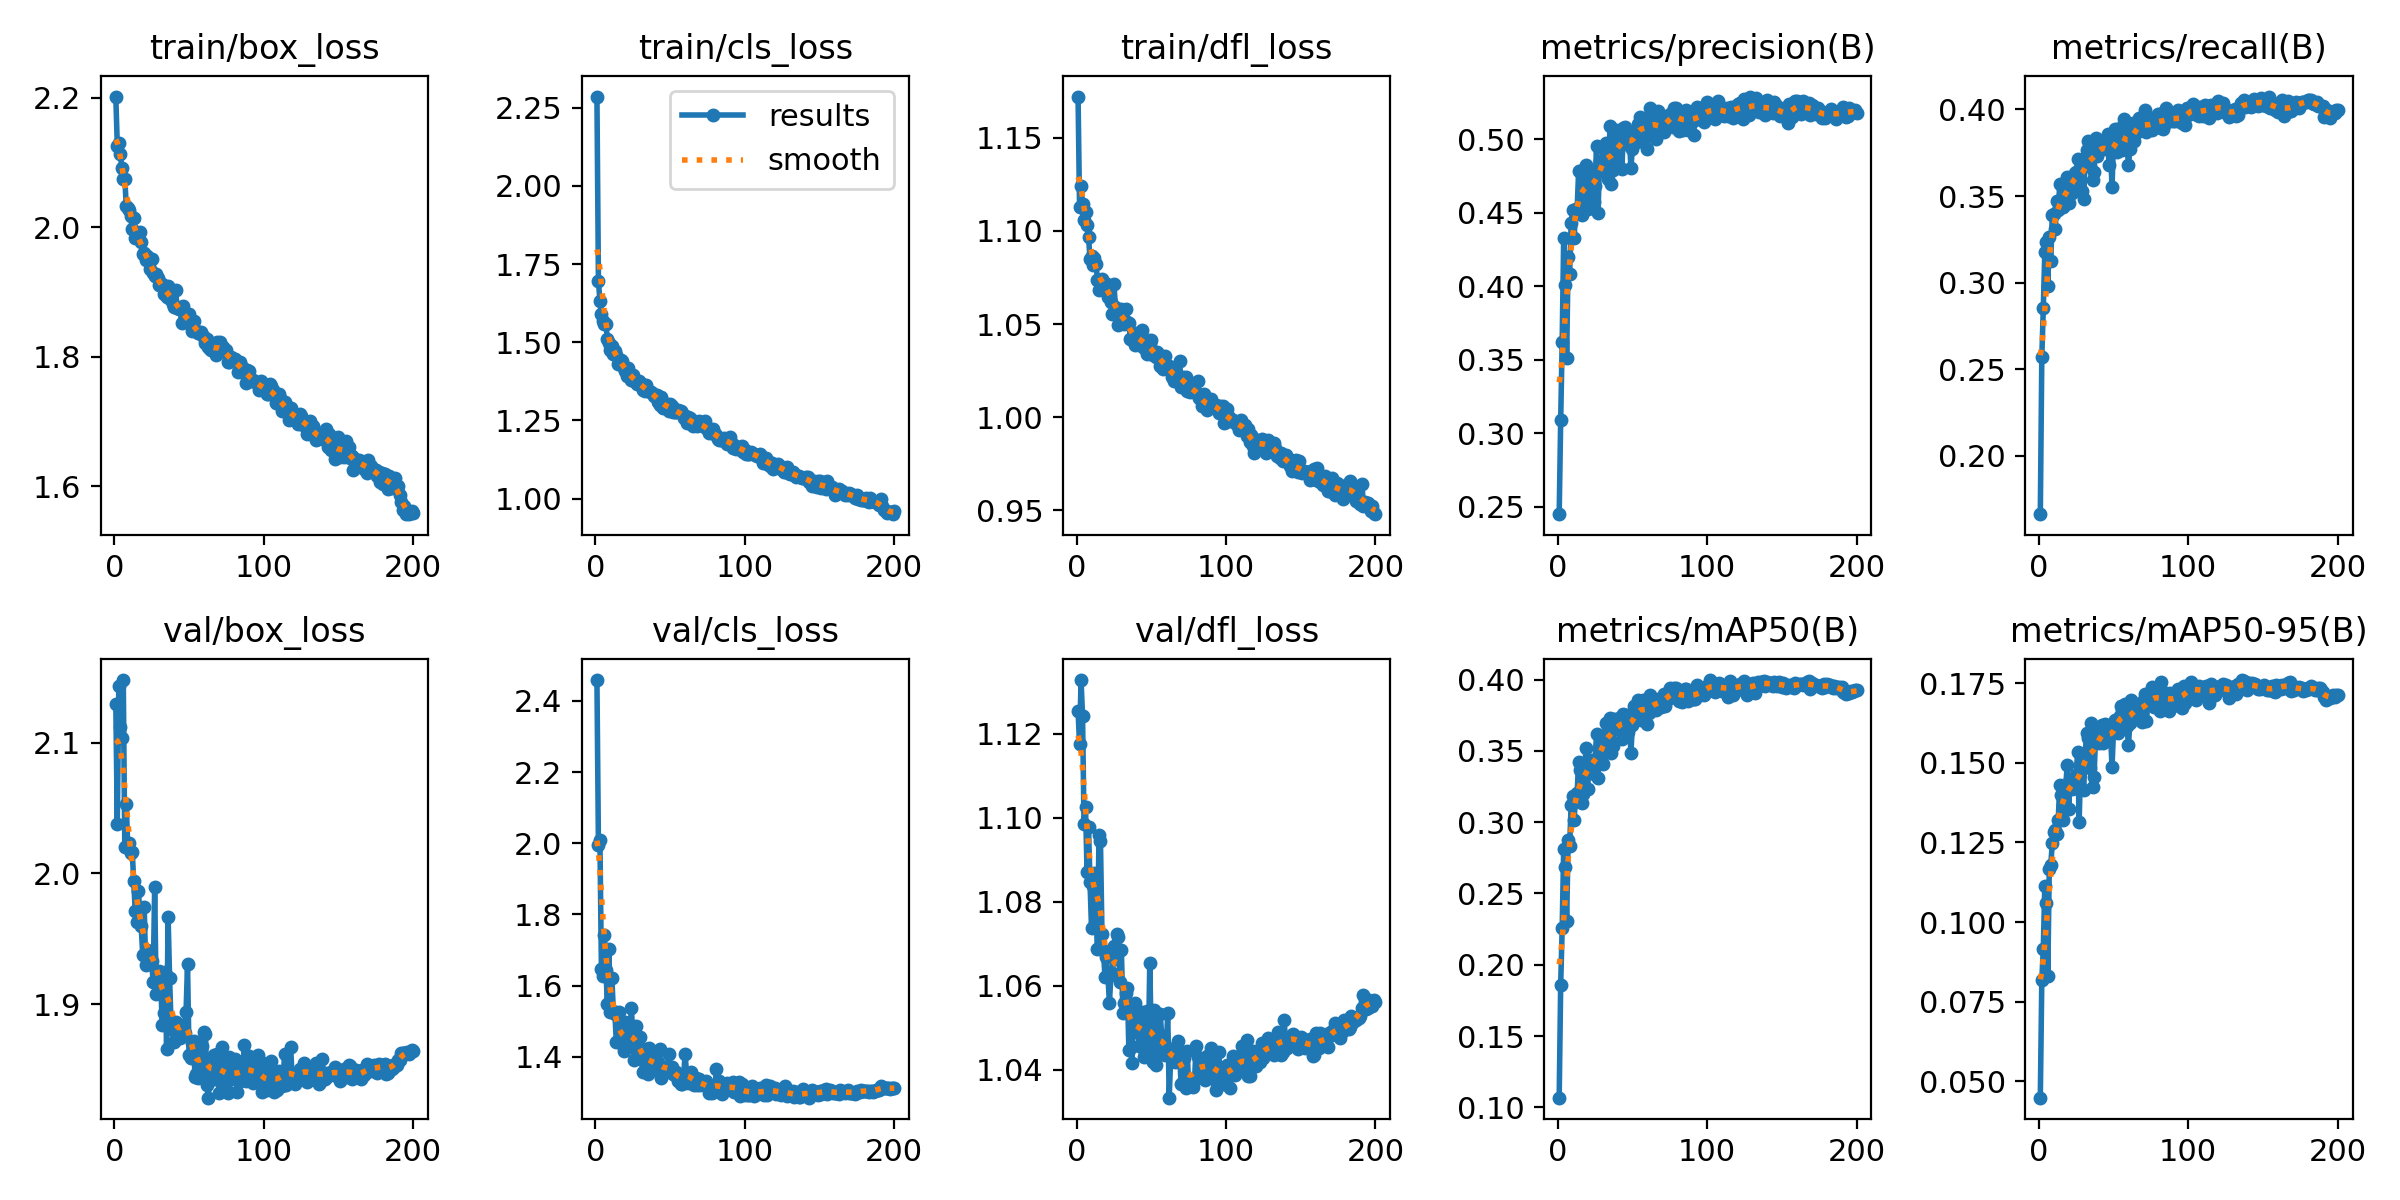

The file beside this chart, header and first rows:
epoch, time, train/box_loss, train/cls_loss, train/dfl_loss, metrics/precision(B), metrics/recall(B), metrics/mAP50(B), metrics/mAP50-95(B), val/box_loss, val/cls_loss, val/dfl_loss, lr/pg0, lr/pg1, lr/pg2
1, 179.6, 2.202, 2.286, 1.172, 0.2449, 0.1664, 0.1068, 0.04481, 2.13, 2.458, 1.125, 0.0006571, 0.0006571, 0.0006571
2, 353.2, 2.125, 1.696, 1.113, 0.3088, 0.2569, 0.186, 0.08175, 2.038, 1.996, 1.118, 0.001317, 0.001317, 0.001317
3, 509.1, 2.13, 1.633, 1.124, 0.3624, 0.2852, 0.2255, 0.09165, 2.143, 2.009, 1.133, 0.001971, 0.001971, 0.001971
4, 887.9, 2.113, 1.589, 1.114, 0.4326, 0.3177, 0.281, 0.1114, 2.112, 1.646, 1.124, 0.00197, 0.00197, 0.00197
5, 936.3, 2.092, 1.57, 1.106, 0.4012, 0.3233, 0.2688, 0.1061, 2.104, 1.626, 1.099, 0.00196, 0.00196, 0.00196
6, 1015, 2.074, 1.558, 1.11, 0.3512, 0.2981, 0.2305, 0.08316, 2.148, 1.743, 1.103, 0.00195, 0.00195, 0.00195
7, 1109, 2.075, 1.557, 1.103, 0.4199, 0.3263, 0.2873, 0.1167, 2.02, 1.645, 1.087, 0.001941, 0.001941, 0.001941
8, 1268, 2.033, 1.512, 1.097, 0.4083, 0.3125, 0.2831, 0.118, 2.053, 1.549, 1.098, 0.001931, 0.001931, 0.001931
9, 1358, 2.029, 1.497, 1.085, 0.4434, 0.3393, 0.3124, 0.1247, 2.02, 1.702, 1.085, 0.001921, 0.001921, 0.001921
10, 1432, 2.027, 1.476, 1.086, 0.452, 0.3397, 0.3186, 0.1283, 2.023, 1.527, 1.074, 0.001911, 0.001911, 0.001911
11, 1542, 2.017, 1.488, 1.081, 0.4327, 0.3308, 0.3016, 0.1288, 2.015, 1.621, 1.084, 0.001901, 0.001901, 0.001901
12, 1612, 1.998, 1.462, 1.086, 0.4525, 0.3473, 0.3186, 0.1277, 2.017, 1.528, 1.087, 0.001891, 0.001891, 0.001891
13, 1681, 2.014, 1.472, 1.082, 0.4523, 0.3421, 0.3201, 0.132, 1.994, 1.522, 1.079, 0.001881, 0.001881, 0.001881
14, 1766, 1.983, 1.46, 1.074, 0.4782, 0.3568, 0.3423, 0.1432, 1.971, 1.441, 1.069, 0.001871, 0.001871, 0.001871
15, 1815, 1.983, 1.432, 1.068, 0.4784, 0.3453, 0.3365, 0.14, 1.963, 1.446, 1.096, 0.001861, 0.001861, 0.001861
16, 1896, 1.983, 1.444, 1.074, 0.4487, 0.3435, 0.3135, 0.132, 1.986, 1.527, 1.094, 0.001852, 0.001852, 0.001852
17, 2011, 1.993, 1.444, 1.074, 0.4553, 0.3448, 0.3199, 0.1357, 1.973, 1.46, 1.072, 0.001842, 0.001842, 0.001842
18, 2092, 1.976, 1.439, 1.073, 0.4767, 0.3568, 0.3379, 0.1423, 1.96, 1.436, 1.068, 0.001832, 0.001832, 0.001832
19, 2242, 1.959, 1.418, 1.072, 0.4825, 0.3611, 0.3517, 0.1494, 1.938, 1.417, 1.062, 0.001822, 0.001822, 0.001822
20, 2324, 1.961, 1.407, 1.069, 0.4528, 0.3458, 0.3232, 0.1354, 1.974, 1.499, 1.067, 0.001812, 0.001812, 0.001812
21, 2416, 1.95, 1.392, 1.065, 0.4768, 0.3581, 0.3432, 0.145, 1.93, 1.436, 1.062, 0.001802, 0.001802, 0.001802
22, 2486, 1.956, 1.417, 1.071, 0.4689, 0.3518, 0.3405, 0.1419, 1.941, 1.44, 1.056, 0.001792, 0.001792, 0.001792
23, 2568, 1.95, 1.396, 1.062, 0.4681, 0.3589, 0.3434, 0.1436, 1.936, 1.445, 1.063, 0.001782, 0.001782, 0.001782
24, 2640, 1.936, 1.38, 1.055, 0.4577, 0.3635, 0.3337, 0.1421, 1.934, 1.538, 1.063, 0.001772, 0.001772, 0.001772
25, 2801, 1.95, 1.395, 1.072, 0.4683, 0.3641, 0.3422, 0.1462, 1.933, 1.468, 1.069, 0.001762, 0.001762, 0.001762
26, 2888, 1.929, 1.377, 1.059, 0.4956, 0.3712, 0.3619, 0.1536, 1.917, 1.39, 1.066, 0.001752, 0.001752, 0.001752
27, 2942, 1.924, 1.373, 1.058, 0.4499, 0.3563, 0.3307, 0.1315, 1.989, 1.486, 1.072, 0.001743, 0.001743, 0.001743
28, 3029, 1.928, 1.367, 1.05, 0.485, 0.3654, 0.3538, 0.15, 1.907, 1.434, 1.072, 0.001733, 0.001733, 0.001733
29, 3118, 1.921, 1.377, 1.053, 0.4831, 0.3531, 0.346, 0.15, 1.922, 1.421, 1.061, 0.001723, 0.001723, 0.001723
30, 3187, 1.911, 1.368, 1.058, 0.4783, 0.3484, 0.3407, 0.1416, 1.925, 1.455, 1.069, 0.001713, 0.001713, 0.001713
31, 3249, 1.912, 1.368, 1.054, 0.4936, 0.372, 0.357, 0.1524, 1.922, 1.4, 1.054, 0.001703, 0.001703, 0.001703
32, 3352, 1.912, 1.347, 1.05, 0.4973, 0.3765, 0.3696, 0.1593, 1.884, 1.359, 1.056, 0.001693, 0.001693, 0.001693
33, 3526, 1.896, 1.343, 1.058, 0.4897, 0.3819, 0.3692, 0.1578, 1.893, 1.382, 1.058, 0.001683, 0.001683, 0.001683
34, 3598, 1.908, 1.362, 1.051, 0.4729, 0.3675, 0.3505, 0.1483, 1.925, 1.422, 1.059, 0.001673, 0.001673, 0.001673
35, 3672, 1.893, 1.345, 1.051, 0.5092, 0.3766, 0.3734, 0.1625, 1.866, 1.353, 1.045, 0.001663, 0.001663, 0.001663
36, 3753, 1.909, 1.345, 1.042, 0.4694, 0.3591, 0.3484, 0.1424, 1.966, 1.424, 1.054, 0.001654, 0.001654, 0.001654
37, 3904, 1.889, 1.34, 1.043, 0.4791, 0.3642, 0.3534, 0.1456, 1.92, 1.404, 1.042, 0.001644, 0.001644, 0.001644
38, 4017, 1.895, 1.337, 1.043, 0.4987, 0.3836, 0.3726, 0.1592, 1.884, 1.366, 1.052, 0.001634, 0.001634, 0.001634
39, 4105, 1.881, 1.329, 1.039, 0.5067, 0.373, 0.3692, 0.1598, 1.88, 1.384, 1.056, 0.001624, 0.001624, 0.001624
40, 4263, 1.877, 1.331, 1.045, 0.4843, 0.3768, 0.3654, 0.1563, 1.871, 1.382, 1.049, 0.001614, 0.001614, 0.001614
41, 4317, 1.904, 1.331, 1.045, 0.5029, 0.3797, 0.3727, 0.159, 1.887, 1.367, 1.053, 0.001604, 0.001604, 0.001604
42, 4420, 1.876, 1.308, 1.039, 0.4953, 0.3775, 0.3696, 0.162, 1.874, 1.386, 1.046, 0.001594, 0.001594, 0.001594
43, 4501, 1.874, 1.299, 1.043, 0.4799, 0.3784, 0.3584, 0.1562, 1.884, 1.423, 1.053, 0.001584, 0.001584, 0.001584
44, 4562, 1.875, 1.325, 1.047, 0.5079, 0.377, 0.3761, 0.1622, 1.874, 1.341, 1.054, 0.001574, 0.001574, 0.001574
45, 4703, 1.852, 1.291, 1.037, 0.5084, 0.3815, 0.3738, 0.1577, 1.884, 1.364, 1.043, 0.001564, 0.001564, 0.001564
46, 4760, 1.878, 1.3, 1.038, 0.5058, 0.3857, 0.3749, 0.1617, 1.88, 1.359, 1.044, 0.001554, 0.001554, 0.001554
47, 4860, 1.854, 1.292, 1.034, 0.5004, 0.368, 0.3633, 0.1606, 1.878, 1.357, 1.054, 0.001545, 0.001545, 0.001545
48, 4960, 1.864, 1.302, 1.041, 0.5016, 0.3775, 0.373, 0.159, 1.894, 1.368, 1.043, 0.001535, 0.001535, 0.001535
49, 5029, 1.858, 1.279, 1.039, 0.4808, 0.3551, 0.3484, 0.1487, 1.931, 1.408, 1.066, 0.001525, 0.001525, 0.001525
50, 5132, 1.867, 1.303, 1.041, 0.4935, 0.3821, 0.3683, 0.1604, 1.861, 1.368, 1.046, 0.001515, 0.001515, 0.001515
51, 5205, 1.854, 1.296, 1.033, 0.5049, 0.3886, 0.3816, 0.1636, 1.858, 1.371, 1.042, 0.001505, 0.001505, 0.001505
52, 5276, 1.84, 1.276, 1.033, 0.505, 0.3756, 0.3731, 0.163, 1.87, 1.352, 1.054, 0.001495, 0.001495, 0.001495
53, 5367, 1.855, 1.276, 1.032, 0.498, 0.3881, 0.3782, 0.1594, 1.872, 1.349, 1.041, 0.001485, 0.001485, 0.001485
54, 5594, 1.841, 1.279, 1.035, 0.5108, 0.3894, 0.3857, 0.1647, 1.844, 1.358, 1.045, 0.001475, 0.001475, 0.001475
55, 5680, 1.84, 1.282, 1.032, 0.5152, 0.3879, 0.3829, 0.1677, 1.846, 1.332, 1.044, 0.001465, 0.001465, 0.001465
56, 5742, 1.837, 1.276, 1.027, 0.505, 0.3765, 0.3717, 0.1667, 1.843, 1.336, 1.053, 0.001455, 0.001455, 0.001455
57, 5833, 1.836, 1.28, 1.033, 0.5132, 0.3946, 0.3856, 0.1662, 1.865, 1.324, 1.048, 0.001446, 0.001446, 0.001446
58, 5959, 1.838, 1.273, 1.026, 0.5082, 0.3841, 0.3782, 0.1685, 1.845, 1.325, 1.048, 0.001436, 0.001436, 0.001436
59, 6013, 1.833, 1.258, 1.033, 0.5016, 0.3796, 0.3786, 0.1615, 1.868, 1.344, 1.044, 0.001426, 0.001426, 0.001426
60, 6111, 1.83, 1.263, 1.028, 0.4934, 0.3681, 0.3686, 0.1557, 1.879, 1.408, 1.045, 0.001416, 0.001416, 0.001416
... 140 more rows
